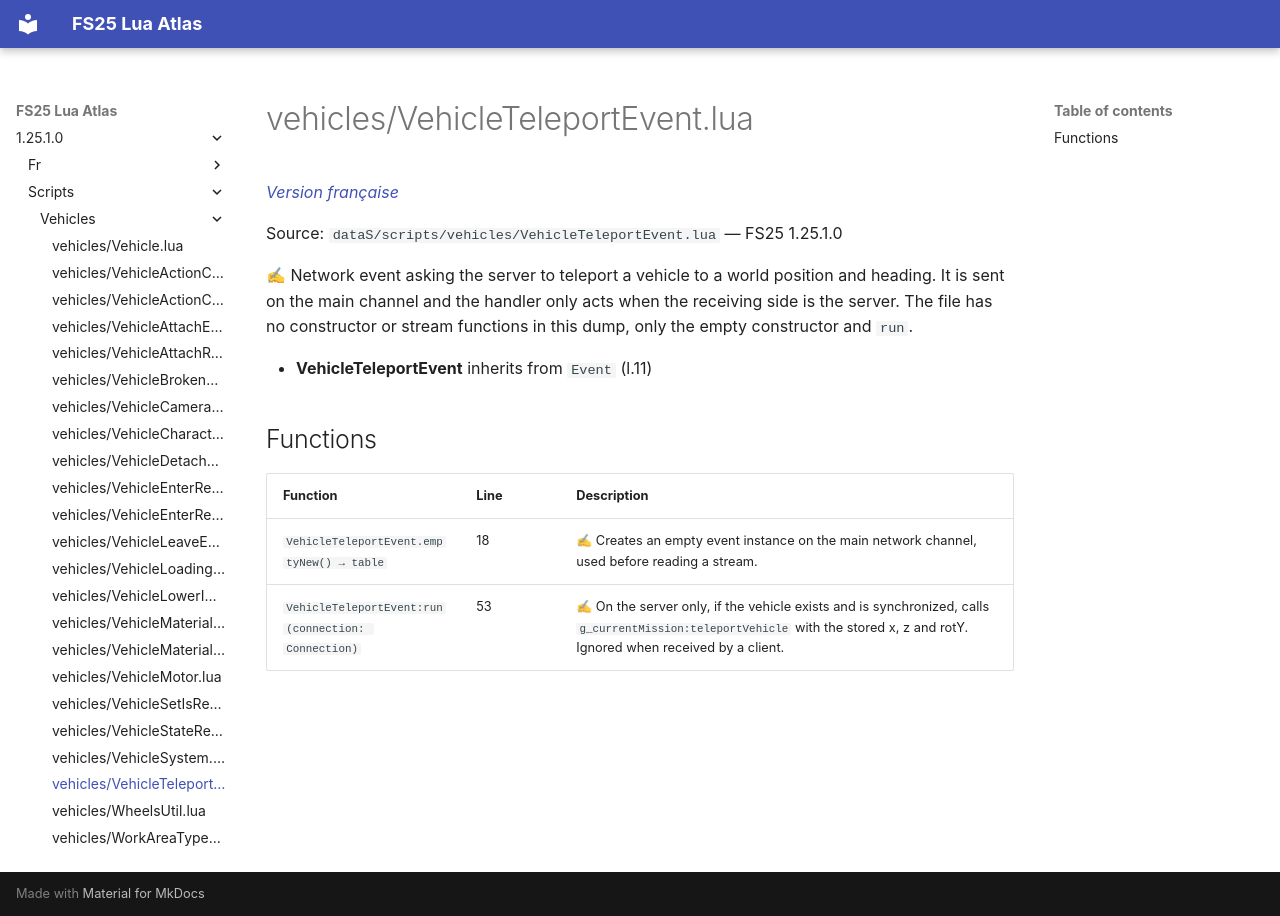

repository: Tim0219800/fs25-lua-atlas · page: 1.25.1.0/scripts/vehicles/VehicleTeleportEvent.html · generator: mkdocs

# vehicles/VehicleTeleportEvent.lua

*[Version française](../../fr/scripts/vehicles/VehicleTeleportEvent.md)*

Source: `dataS/scripts/vehicles/VehicleTeleportEvent.lua` — FS25 1.25.1.0

✍ Network event asking the server to teleport a vehicle to a world position and heading. It is sent on the main channel and the handler only acts when the receiving side is the server. The file has no constructor or stream functions in this dump, only the empty constructor and `run`.

- **VehicleTeleportEvent** inherits from `Event` (l.11)

## Functions

| Function | Line | Description |
|---|---|---|
| `VehicleTeleportEvent.emptyNew() → table` | 18 | ✍ Creates an empty event instance on the main network channel, used before reading a stream. |
| `VehicleTeleportEvent:run(connection: Connection)` | 53 | ✍ On the server only, if the vehicle exists and is synchronized, calls `g_currentMission:teleportVehicle` with the stored x, z and rotY. Ignored when received by a client. |
